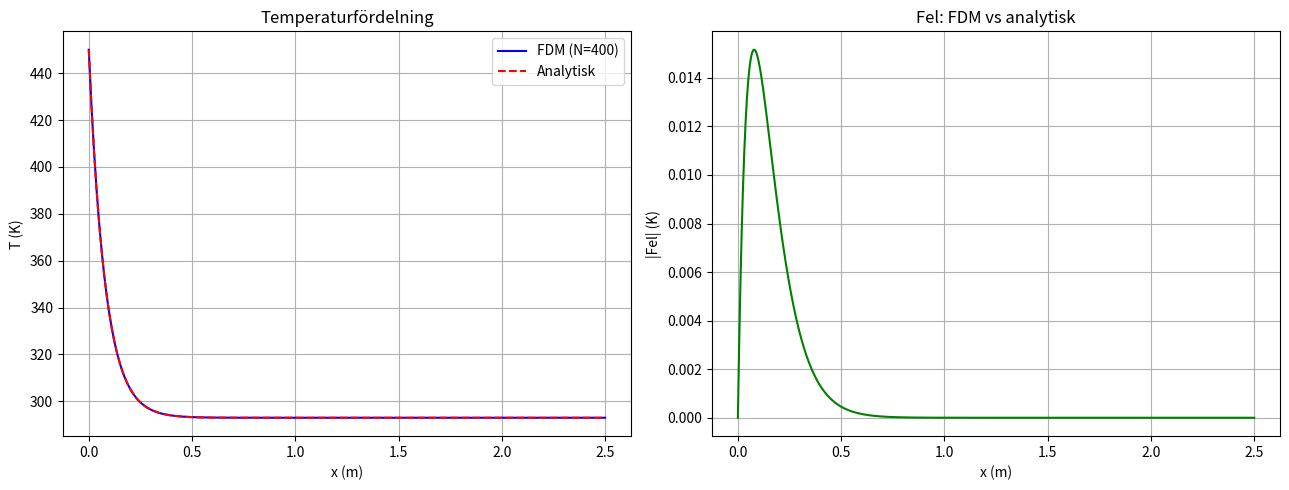
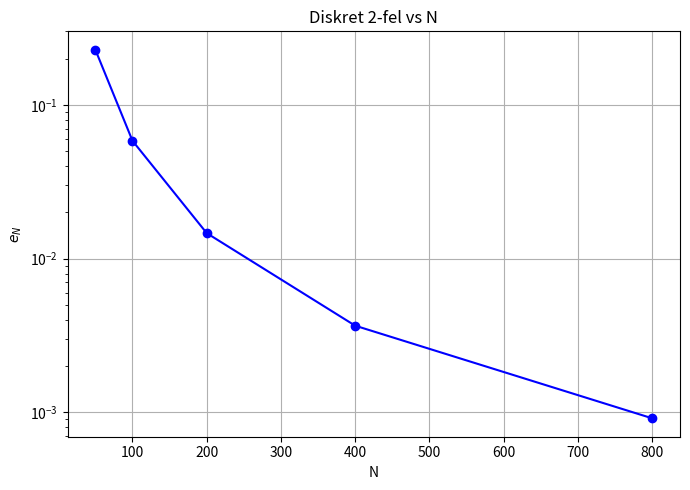
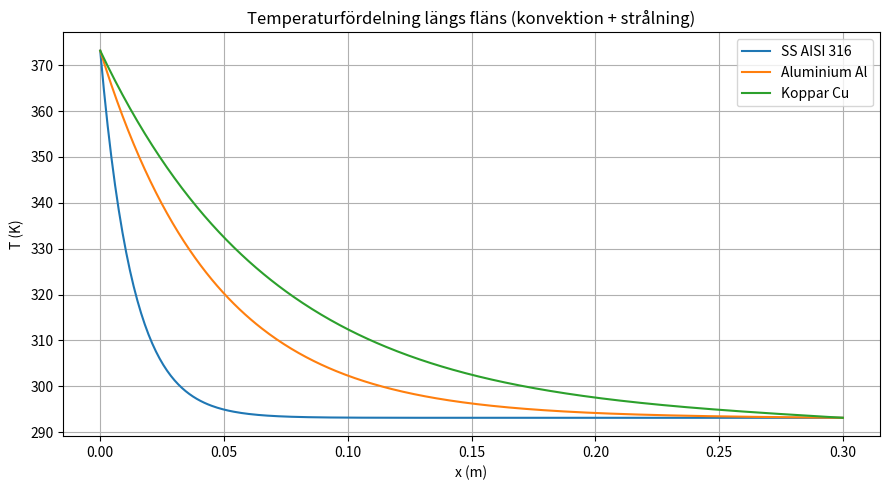

These charts were generated, in order, by the following Python code:
#!/usr/bin/env python3
# -*- coding: utf-8 -*-
"""
Created on Fri Apr  3 21:35:56 2026

@author: ebbaelvelid
Del 2.2
"""

import numpy as np
import matplotlib.pyplot as plt
import os
 
 
def clear_console():
    os.system('clear')
 
 
def solve_fin_bvp(N, L, alpha1, alpha2, Ts, TL, Tinf):
    # Löser T'' = alpha1*(T-Tinf) + alpha2*(T^4-Tinf^4) med T(0)=Ts, T(L)=TL via FDM + Newtons metod
    h = L / N
    x = np.linspace(0, L, N+1)
 
    def F(w):
        T   = np.concatenate(([Ts], w, [TL]))
        res = np.zeros(N-1)
        for j in range(1, N):
            T2       = (T[j+1] - 2*T[j] + T[j-1]) / h**2
            rhs      = alpha1*(T[j] - Tinf) + alpha2*(T[j]**4 - Tinf**4)
            res[j-1] = T2 - rhs
        return res
 
    def J(w):
        T    = np.concatenate(([Ts], w, [TL]))
        n    = N - 1
        Jmat = np.zeros((n, n))
        for j in range(1, N):
            i          = j - 1
            Jmat[i, i] = -2/h**2 - alpha1 - 4*alpha2*T[j]**3
            if i > 0:
                Jmat[i, i-1] = 1/h**2
            if i < n-1:
                Jmat[i, i+1] = 1/h**2
        return Jmat
 
    # Startgissning: linjär interpolation
    w = np.linspace(Ts, TL, N+1)[1:N]
 
    # Newtons metod
    for _ in range(100):
        s = -np.linalg.solve(J(w), F(w))
        w = w + s
        if np.linalg.norm(s) < 1e-10:
            break
 
    return x, np.concatenate(([Ts], w, [TL]))
 
 
def diskret_2_norm(w_num, w_exakt): # Diskret 2-norm (formel 16)
    r = w_num - w_exakt
    return np.sqrt(np.sum(r**2) / len(r))
 
 
def main():
    clear_console()
 
    # Uppgift 8.3a
    hc     = 40.0
    K      = 240.0
    D      = 4.13e-3
    Ts     = 450.0
    Tinf   = 293.0
    L      = 2.5
    TL     = Tinf
    alpha1 = 4*hc / (D*K)
    alpha2 = 0.0 # ingen strålning?
 
    N = 400
    x_num, T_num = solve_fin_bvp(N, L, alpha1, alpha2, Ts, TL, Tinf)
    T_exakt = lambda x: Tinf + (Ts - Tinf) * np.exp(-np.sqrt(alpha1) * x)
 
    fig, (ax1, ax2) = plt.subplots(1, 2, figsize=(13, 5))
    ax1.plot(x_num, T_num,          'b-',  label='FDM (N=400)')
    ax1.plot(x_num, T_exakt(x_num), 'r--', label='Analytisk')
    ax1.set_xlabel('x (m)')
    ax1.set_ylabel('T (K)')
    ax1.set_title('Temperaturfördelning')
    ax1.legend()
    ax1.grid(True)
    ax2.plot(x_num, np.abs(T_num - T_exakt(x_num)), 'g-')
    ax2.set_xlabel('x (m)')
    ax2.set_ylabel('|Fel| (K)')
    ax2.set_title('Fel: FDM vs analytisk')
    ax2.grid(True)
    plt.tight_layout()
    plt.show()
 
    # Uppgift 8.3b
    Nvals   = [50, 100, 200, 400, 800]
    eN_vals = []
    for Ni in Nvals:
        xi, Ti = solve_fin_bvp(Ni, L, alpha1, alpha2, Ts, TL, Tinf)
        eN = diskret_2_norm(Ti[1:Ni], T_exakt(xi[1:Ni]))
        eN_vals.append(eN)
 
    print(f"\n{'N':>6}  {'eN':>14}  {'p':>6}")
    for i, (Ni, ei) in enumerate(zip(Nvals, eN_vals)):
        if i == 0:
            print(f"{Ni:>6}  {ei:>14.6e}  {'—':>6}")
        else:
            p = np.log(eN_vals[i-1] / ei) / np.log(2)
            print(f"{Ni:>6}  {ei:>14.6e}  {p:>6.3f}")
 
    fig, ax = plt.subplots(figsize=(7, 5))
    ax.semilogy(Nvals, eN_vals, 'bo-')
    ax.set_xlabel('N')
    ax.set_ylabel('$e_N$')
    ax.set_title('Diskret 2-fel vs N')
    ax.grid(True)
    plt.tight_layout()
    plt.show()
 
    # Uppgift 8.4a
    sigma   = 5.67e-8
    L_84    = 0.30
    D_84    = 5e-3
    Tinf_84 = 293.15
    Ts_84   = 373.15
    TL_84   = Tinf_84
 
    material = {
        'SS AISI 316':  {'K': 14.0,  'hc': 100.0, 'eps': 0.17},
        'Aluminium Al': {'K': 180.0, 'hc': 100.0, 'eps': 0.82},
        'Koppar Cu':    {'K': 398.0, 'hc': 100.0, 'eps': 0.03},
    }
 
    fig, ax = plt.subplots(figsize=(9, 5))
    for namn, par in material.items():
        a1 = 4 * par['hc'] / (D_84 * par['K'])
        a2 = 4 * par['eps'] * sigma / (D_84 * par['K'])
        x_m, T_m = solve_fin_bvp(400, L_84, a1, a2, Ts_84, TL_84, Tinf_84)
        ax.plot(x_m, T_m, label=namn)
    ax.set_xlabel('x (m)')
    ax.set_ylabel('T (K)')
    ax.set_title('Temperaturfördelning längs fläns (konvektion + strålning)')
    ax.legend()
    ax.grid(True)
    plt.tight_layout()
    plt.show()
 
    # Uppgift 8.4b
    print("\nMinsta fläns-längd L_min:")
    for namn, par in material.items():
        a1    = 4 * par['hc'] / (D_84 * par['K'])
        L_min = 4.605 / np.sqrt(a1)
        print(f"  {namn:<18}: L_min = {L_min:.4f} m")
 
 
if __name__ == "__main__":
    main()
